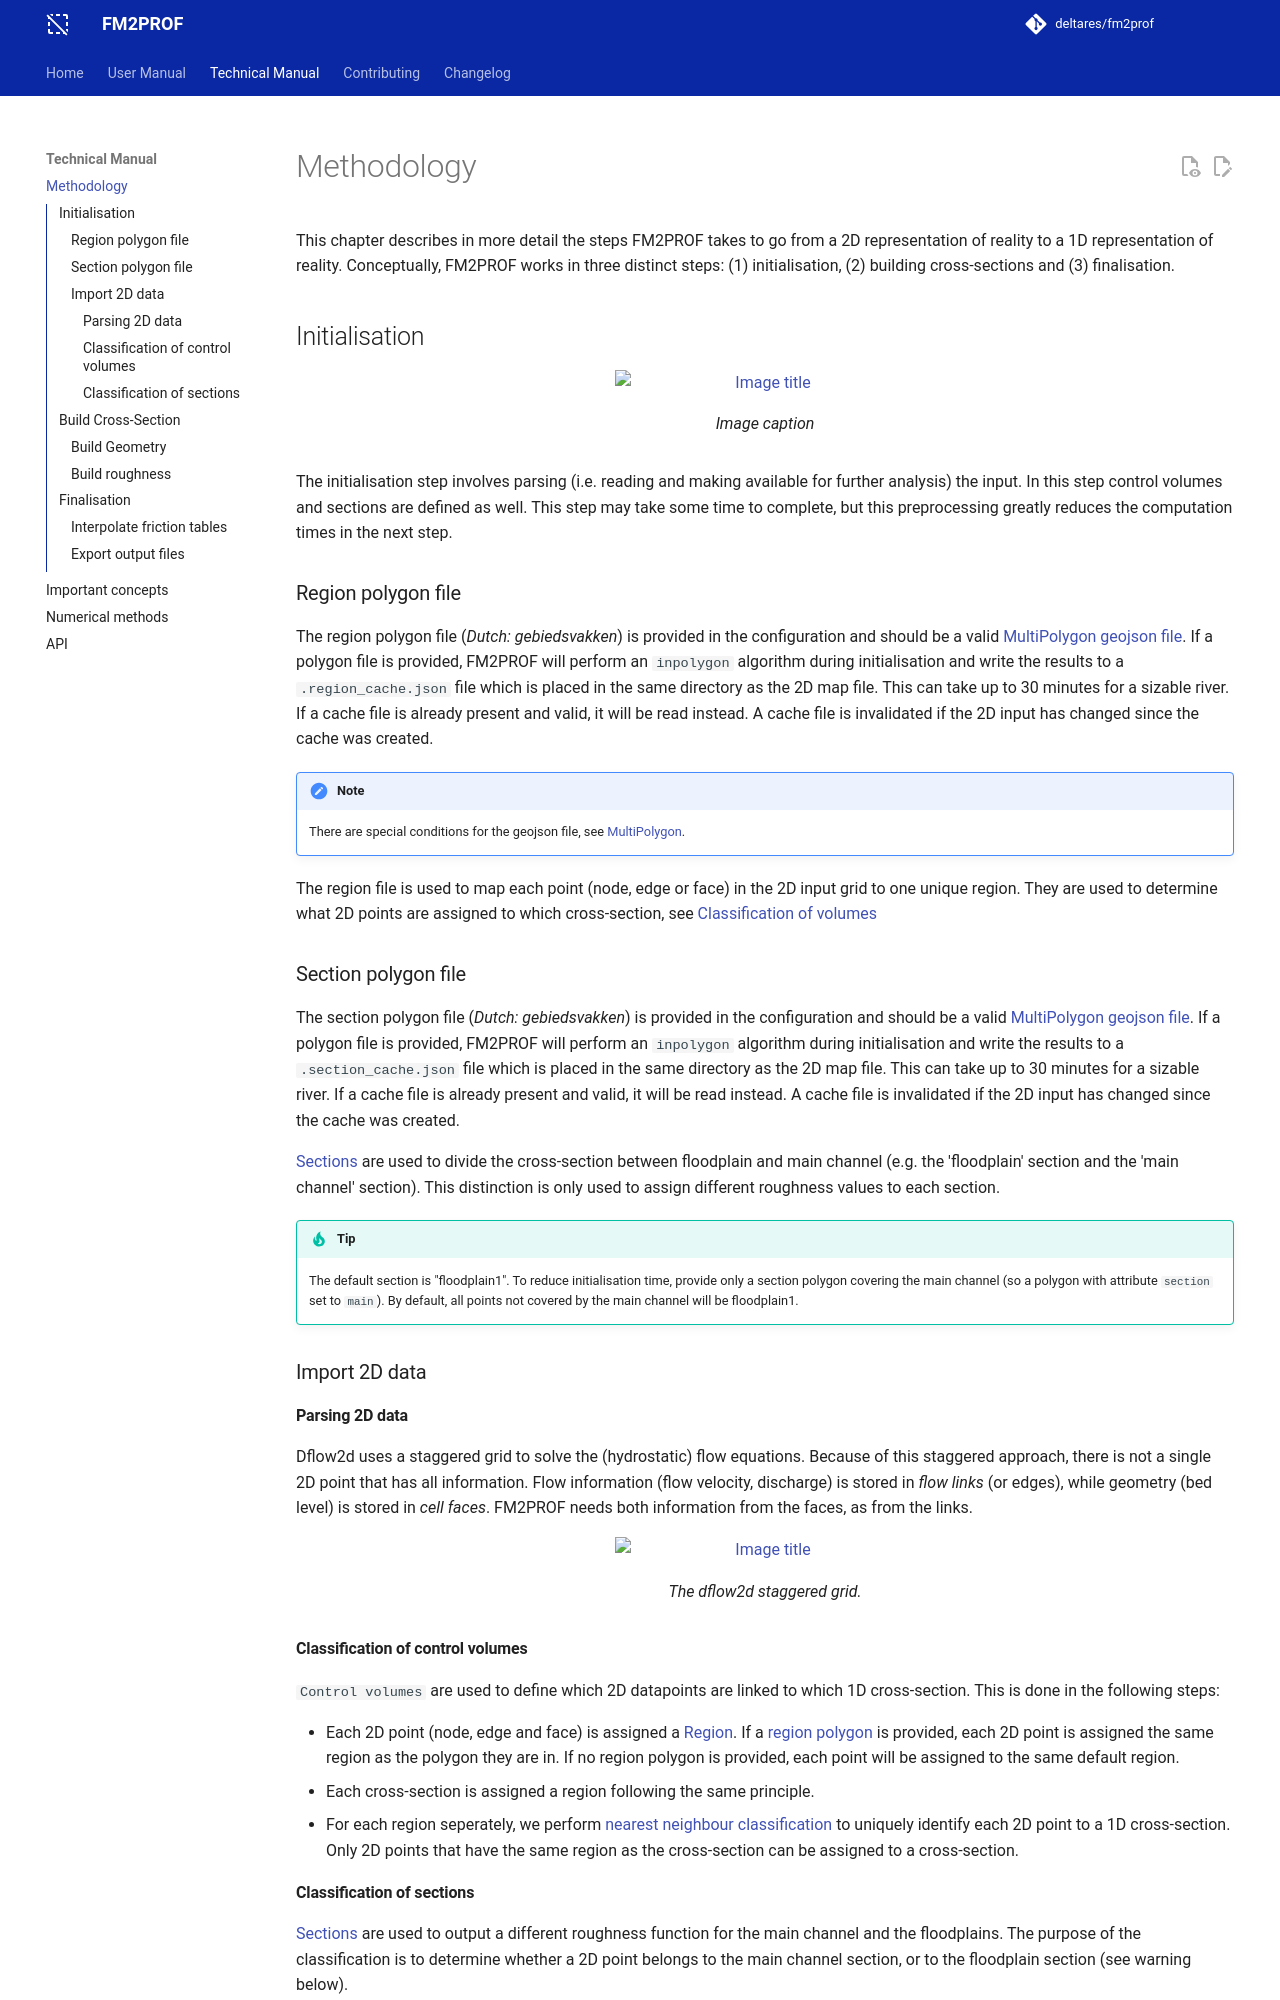

repository: Deltares/Fm2Prof · page: 2.5.1/tech_docs/conceptual_design/index.html · generator: mkdocs

# Methodology

This chapter describes in more detail the steps FM2PROF takes to go from
a 2D representation of reality to a 1D representation of reality.
Conceptually, FM2PROF works in three distinct steps: (1) initialisation,
(2) building cross-sections and (3) finalisation.

## Initialisation

<figure markdown="span">
  ![Image title](../figures/conceptual_initialisation.png){ width="300" }
  <figcaption>Image caption</figcaption>
</figure>

The initialisation step involves parsing (i.e. reading and making
available for further analysis) the input. In this step control
volumes and sections are defined as well. This step may take some time
to complete, but this preprocessing greatly reduces the computation
times in the next step.

### Region polygon file

The region polygon file (*Dutch: gebiedsvakken*) is provided in the configuration and should be a valid [MultiPolygon geojson file](api.md#fm2prof.polygon_file.MultiPolygon). If a polygon file is provided, FM2PROF will perform an `inpolygon` algorithm during initialisation and write the results to a `.region_cache.json` file which is placed in the same directory as the 2D map file. This can take up to 30 minutes for a sizable river. If a cache file is already present and valid, it will be read instead. A cache file is invalidated if the 2D input has changed since the cache was created. 

!!! note

    There are special conditions for the geojson file, see [MultiPolygon](api.md#fm2prof.polygon_file.MultiPolygon). 

The region file is used to map each point (node, edge or face) in the 2D input grid to one
unique region. They are used to determine what 2D points are assigned to which cross-section, see [Classification of volumes](#classification-of-control-volumes)


### Section polygon file

The section polygon file (*Dutch: gebiedsvakken*) is provided in the configuration and should be a valid [MultiPolygon geojson file](api.md#fm2prof.polygon_file.MultiPolygon). If a polygon file is provided, FM2PROF will perform an `inpolygon` algorithm during initialisation and write the results to a `.section_cache.json` file which is placed in the same directory as the 2D map file. This can take up to 30 minutes for a sizable river. If a cache file is already present and valid, it will be read instead. A cache file is invalidated if the 2D input has changed since the cache was created. 

[Sections](glossary.md#sections) are used to divide the cross-section between floodplain and main channel (e.g. the 'floodplain' section and the 'main channel' section). This distinction is only used to assign different roughness values to each section. 

!!! tip

    The default section is "floodplain1". To reduce initialisation time, provide only a section polygon
    covering the main channel (so a polygon with attribute `section` set to `main`). By default, all 
    points not covered by the main channel will be floodplain1. 


### Import 2D data

#### Parsing 2D data

Dflow2d uses a staggered grid to solve the (hydrostatic) flow equations.
Because of this staggered approach, there is not a single 2D point that
has all information. Flow information (flow velocity, discharge) is
stored in *flow links* (or edges), while geometry (bed level) is stored
in *cell faces*. FM2PROF needs both information from the faces, as from the links.

<figure markdown="span">
  ![Image title](../figures/dflow2d_grid.PNG){ width="300" }
  <figcaption>The dflow2d staggered grid.</figcaption>
</figure>
